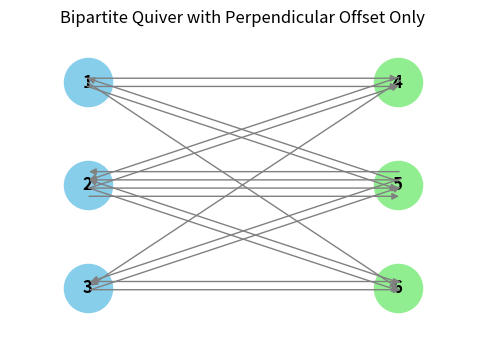

Source code (Python):
import numpy as np
import matplotlib.pyplot as plt

# Adjacency matrix
A = np.array([
    [0, 0, 0, 2, 1, 1],
    [0, 0, 0, 1, 2, 1],
    [0, 0, 0, 0, 1, 2],
    [0, 1, 1, 0, 0, 0],
    [1, 2, 1, 0, 0, 0],
    [0, 1, 0, 0, 0, 0]
])

num_nodes = A.shape[0]

# 3+3 bipartite layout
group1 = [0, 1, 2]
group2 = [3, 4, 5]

y_spacing = 1.0
pos = {}
for idx, node in enumerate(group1):
    pos[node] = np.array([-1, y_spacing*(len(group1)-1-idx)])
for idx, node in enumerate(group2):
    pos[node] = np.array([1, y_spacing*(len(group2)-1-idx)])

fig, ax = plt.subplots(figsize=(6,4))

# Draw nodes
for node in group1:
    ax.scatter(*pos[node], s=1200, color='skyblue', zorder=2)
for node in group2:
    ax.scatter(*pos[node], s=1200, color='lightgreen', zorder=2)

# Draw labels
for i in range(num_nodes):
    ax.text(pos[i][0], pos[i][1], str(i+1), ha='center', va='center', fontsize=12, weight='bold', zorder=3)

# Draw arrows with **only perpendicular offset**
for i in range(num_nodes):
    for j in range(num_nodes):
        forward = A[i,j]
        backward = A[j,i]
        total = forward + backward
        if total == 0 or i >= j:  # handle each pair once
            continue
        start = pos[i] + i*0.01
        end = pos[j] + i *0.01
        vec = end - start
        length = np.linalg.norm(vec)
        if length == 0:
            continue
        u = vec / length
        perp = np.array([0, 1])  # perpendicular vector

        for k in range(total):
            offset = 0.08*(k - (total-1)/2)
            # Decide direction for forward/backward
            if k < forward:
                s = start + perp*offset
                e = end + perp*offset
            else:
                s = end + perp*offset
                e = start + perp*offset
            ax.annotate(
                '', xy=e, xytext=s,
                arrowprops=dict(arrowstyle='-|>', color='gray', lw=1.0, shrinkA=0, shrinkB=0)
            )

ax.set_xlim(-1.5,1.5)
ax.set_ylim(-0.5, y_spacing*(len(group1)-0.5))
ax.axis('off')
ax.set_title("Bipartite Quiver with Perpendicular Offset Only")
plt.show()
